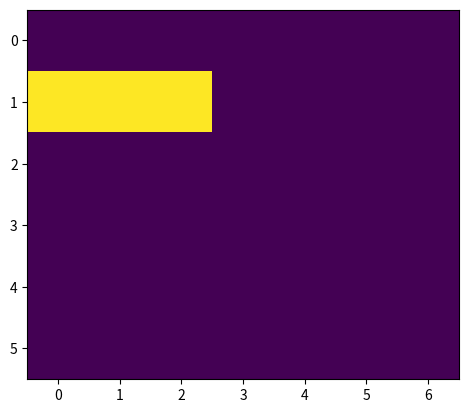

This chart was generated by the following Python code:
import numpy as np
import matplotlib.pyplot as plt


def plot_points(points):
    x_max = max([x for x, y in points]) + 5
    y_max = max([y for x, y in points]) + 5

    cmap = np.zeros((y_max, x_max))
    for x, y in points:
        cmap[y][x] = 1

    fig, ax = plt.subplots()
    ax.imshow(cmap)
    return ax


if __name__ == "__main__":
    points = [(0, 1), (1, 1), (2, 1)]
    plot_points(points)
    plt.show()
